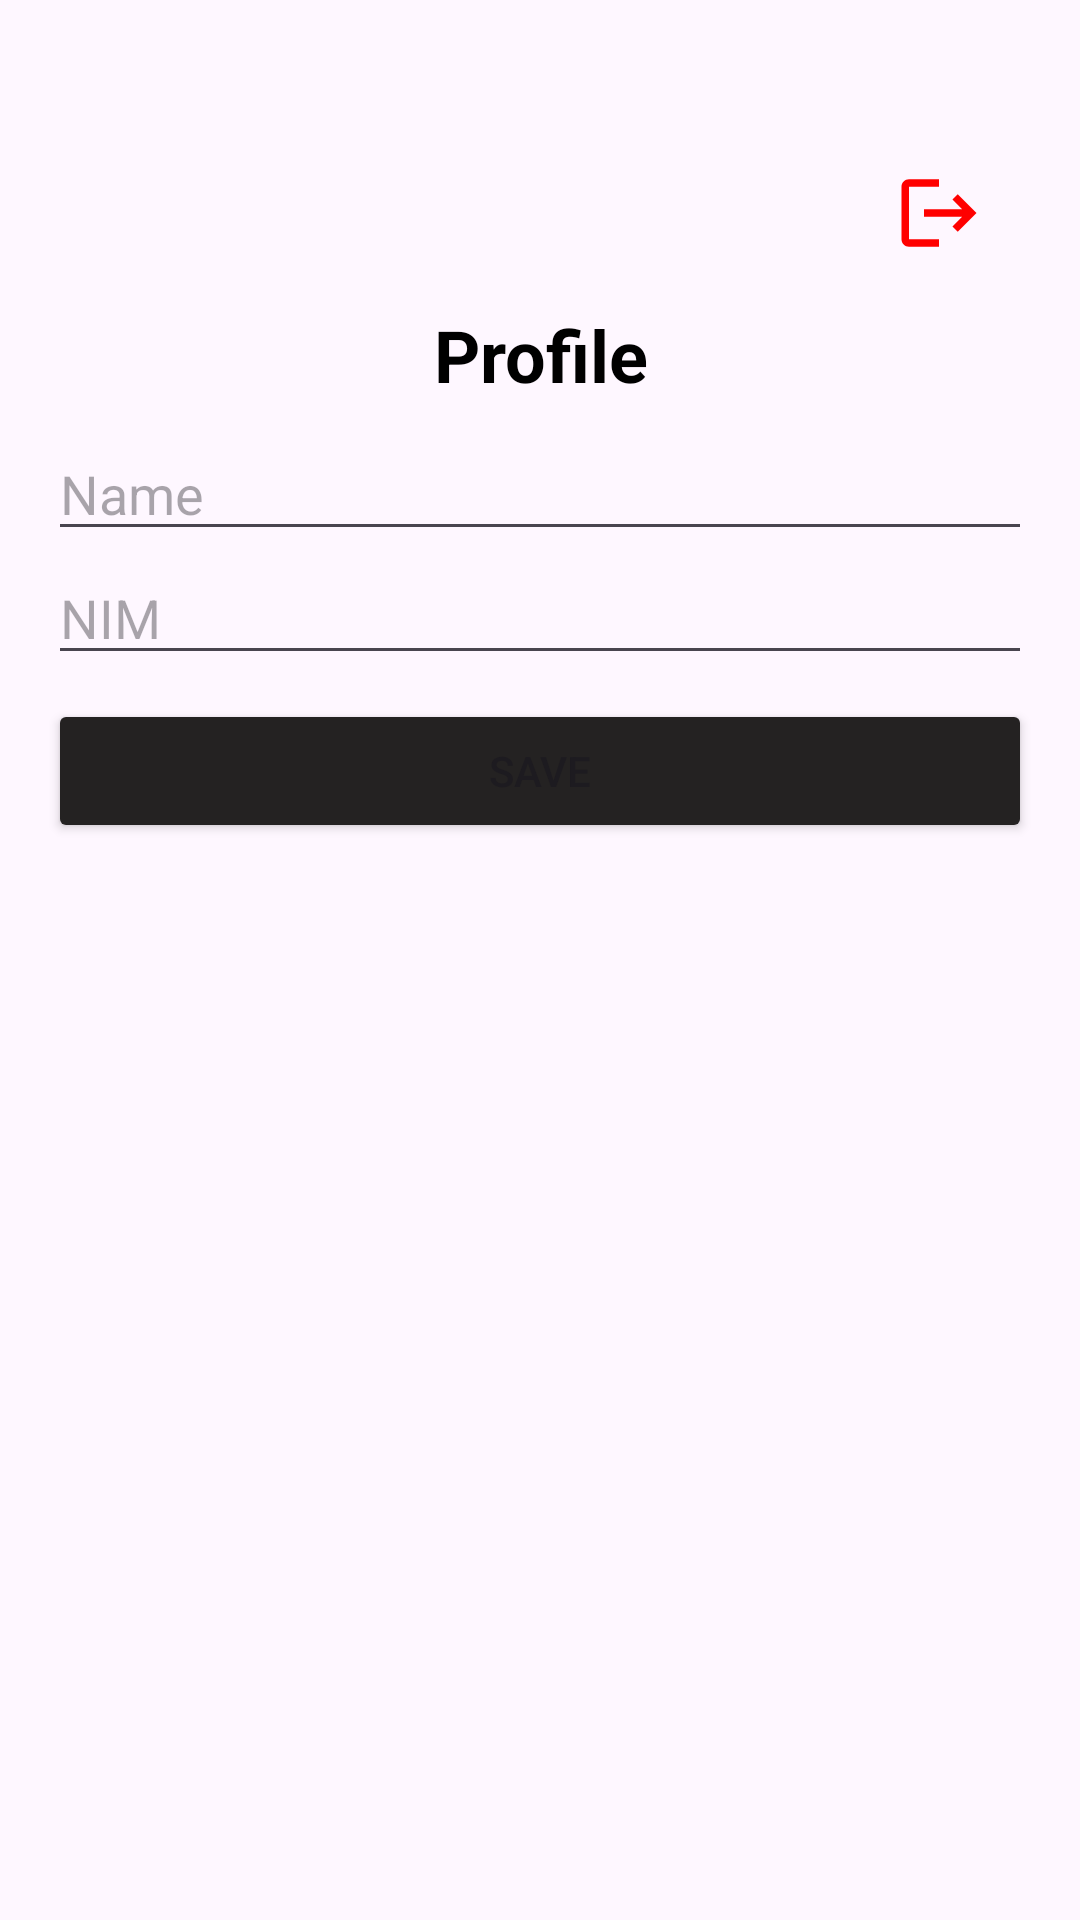

Write the Android layout XML for this screen, with the resource values it uses.
<!-- AndroidManifest.xml: application theme Theme.IF570_LAB_UTS_SalmaMandaPutriNabilah_77712 -->
<!-- res/layout/fragment_profile.xml -->
<?xml version="1.0" encoding="utf-8"?>
<LinearLayout xmlns:android="http://schemas.android.com/apk/res/android"
    android:layout_width="match_parent"
    android:layout_height="match_parent"
    android:orientation="vertical"
    android:padding="16dp">

    <ImageButton
        android:id="@+id/buttonLogout"
        android:layout_width="wrap_content"
        android:layout_height="wrap_content"
        android:background="?attr/selectableItemBackgroundBorderless"
        android:layout_gravity="end"
        android:layout_marginTop="32dp"
        android:layout_marginEnd="8dp"
        android:padding="8dp"
        android:src="@drawable/logout"
        android:contentDescription="Logout Button"/>

    <TextView
        android:layout_width="wrap_content"
        android:layout_height="wrap_content"
        android:layout_gravity="center"
        android:textAlignment="center"
        android:text="Profile"
        android:textColor="@color/main_color"
        android:textSize="24sp"
        android:textStyle="bold"
        android:padding="8dp"/>

    <EditText
        android:id="@+id/editTextName"
        android:layout_width="match_parent"
        android:layout_height="wrap_content"
        android:hint="Name" />

    <EditText
        android:id="@+id/editTextNIM"
        android:layout_width="match_parent"
        android:layout_height="wrap_content"
        android:hint="NIM" />

    <Button
        android:id="@+id/buttonSave"
        android:layout_width="match_parent"
        android:layout_height="wrap_content"
        android:layout_gravity="center"
        android:layout_marginTop="8dp"
        android:backgroundTint="@color/button_color"
        android:text="Save" />

</LinearLayout>
<!-- resources referenced by this layout -->
<resources>
  <color name="button_color">#242222</color>
  <color name="main_color">#FF000000</color>
  <!-- drawable logout (drawable) -->
  <vector xmlns:android="http://schemas.android.com/apk/res/android" android:tint="#FF0000" android:autoMirrored="true" android:height="30dp" android:viewportHeight="24" android:viewportWidth="24" android:width="30dp">
        
      <path android:fillColor="#FF0000" android:pathData="M17,7l-1.41,1.41L18.17,11H8v2h10.17l-2.58,2.58L17,17l5,-5zM4,5h8V3H4c-1.1,0 -2,0.9 -2,2v14c0,1.1 0.9,2 2,2h8v-2H4V5z"/>
      
  </vector>
  <style name="Theme.IF570_LAB_UTS_SalmaMandaPutriNabilah_77712" parent="Base.Theme.IF570_LAB_UTS_SalmaMandaPutriNabilah_77712" />
  <style name="Base.Theme.IF570_LAB_UTS_SalmaMandaPutriNabilah_77712" parent="Theme.Material3.DayNight.NoActionBar">
          
  
      </style>
</resources>
